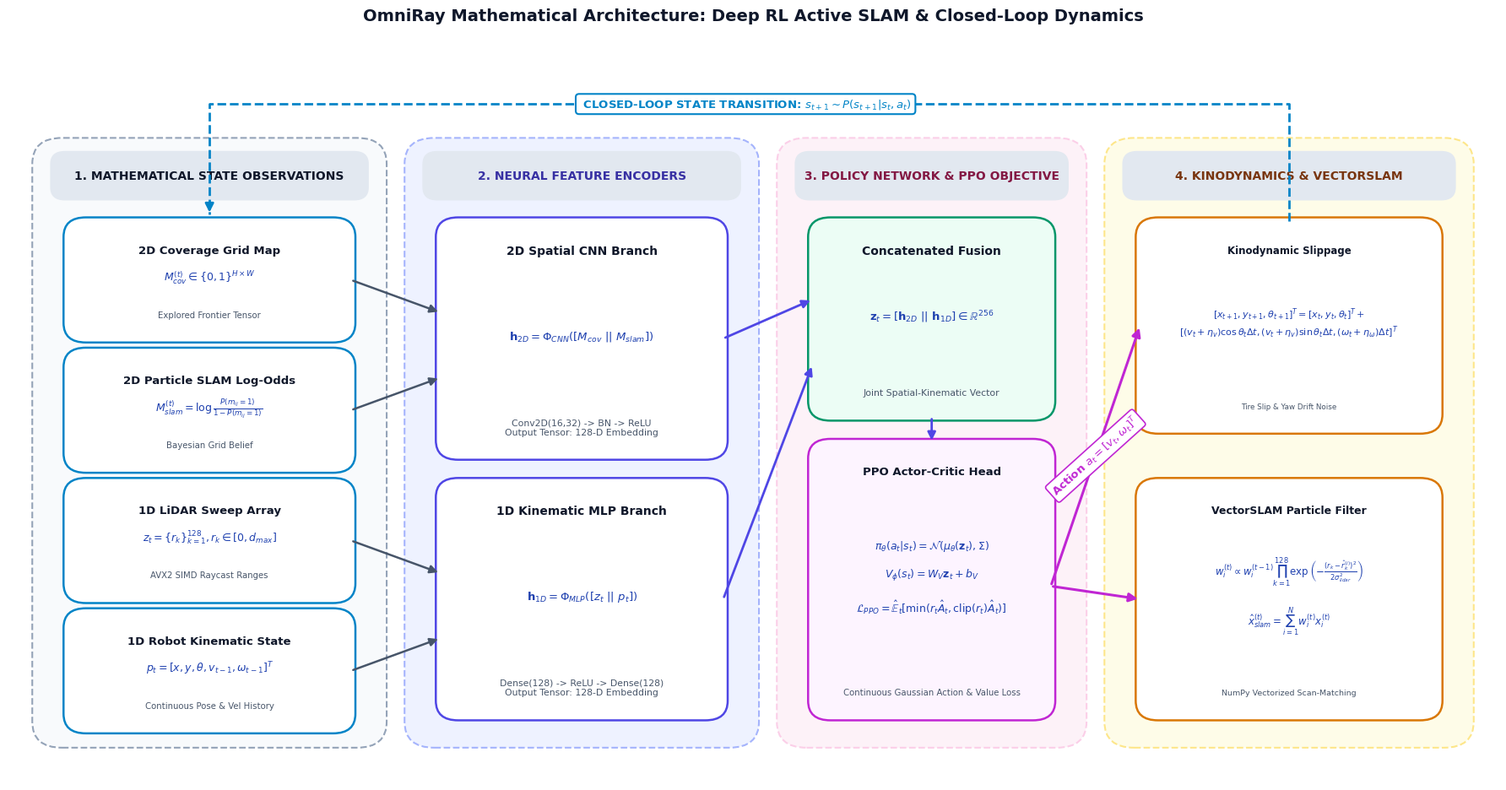

Recreate this plot in Python.
import os
import matplotlib.pyplot as plt
import matplotlib.patches as patches

# Set clean publication style (light background)
plt.style.use('default')

fig, ax = plt.subplots(figsize=(18, 9.5), dpi=300)
fig.patch.set_facecolor('#FFFFFF')
ax.set_facecolor('#FFFFFF')

# Turn off axes
ax.set_xlim(0, 100)
ax.set_ylim(0, 56)
ax.axis('off')

# Helper function to draw rounded boxes with mathematical details
def draw_box(ax, x, y, w, h, title, formula="", desc="", bg_color="#FFFFFF", border_color="#0EA5E9", title_color="#0F172A", formula_color="#1E40AF", desc_color="#475569", fontsize=9.5, radius=1.5):
    box = patches.FancyBboxPatch(
        (x, y), w, h,
        boxstyle=f"round,pad=0.3,rounding_size={radius}",
        ec=border_color, fc=bg_color, lw=1.8, zorder=3
    )
    ax.add_patch(box)
    
    ax.text(x + w/2, y + h - 1.8, title, color=title_color, fontsize=fontsize, fontweight='bold', ha='center', va='top', zorder=4)
    
    if formula:
        ax.text(x + w/2, y + h/2 + 0.2, formula, color=formula_color, fontsize=fontsize-0.5, fontweight='bold', ha='center', va='center', zorder=4)
        
    if desc:
        ax.text(x + w/2, y + 1.5, desc, color=desc_color, fontsize=fontsize-2.2, ha='center', va='bottom', zorder=4)

# Helper function to draw section container boxes
def draw_section(ax, x, y, w, h, label, border_color="#CBD5E1", bg_color="#F8FAFC", label_color="#334155"):
    box = patches.FancyBboxPatch(
        (x, y), w, h,
        boxstyle="round,pad=0.4,rounding_size=2.0",
        ec=border_color, fc=bg_color, lw=1.5, linestyle="--", zorder=1
    )
    ax.add_patch(box)
    
    banner = patches.FancyBboxPatch(
        (x + 1, y + h - 4.2), w - 2, 3.4,
        boxstyle="round,pad=0.2,rounding_size=1.0",
        ec="none", fc="#E2E8F0", zorder=2
    )
    ax.add_patch(banner)
    ax.text(x + w/2, y + h - 2.5, label.upper(), color=label_color, fontsize=10, fontweight='bold', ha='center', va='center', zorder=4)

# 1. Outer Container Sections
draw_section(ax, 2, 3, 23, 46, "1. Mathematical State Observations", border_color="#94A3B8", bg_color="#F8FAFC", label_color="#0F172A")
draw_section(ax, 27, 3, 23, 46, "2. Neural Feature Encoders", border_color="#A5B4FC", bg_color="#EEF2FF", label_color="#3730A3")
draw_section(ax, 52, 3, 20, 46, "3. Policy Network & PPO Objective", border_color="#FBCFE8", bg_color="#FDF2F8", label_color="#831843")
draw_section(ax, 74, 3, 24, 46, "4. Kinodynamics & VectorSLAM", border_color="#FDE68A", bg_color="#FEFCE8", label_color="#78350F")

# 2. Observation Boxes (Column 1)
draw_box(ax, 4, 34, 19, 9, "2D Coverage Grid Map", r"$M_{cov}^{(t)} \in \{0, 1\}^{H \times W}$", "Explored Frontier Tensor", border_color="#0284C7")
draw_box(ax, 4, 24, 19, 9, "2D Particle SLAM Log-Odds", r"$M_{slam}^{(t)} = \log \frac{P(m_{ij}=1)}{1-P(m_{ij}=1)}$", "Bayesian Grid Belief", border_color="#0284C7")
draw_box(ax, 4, 14, 19, 9, "1D LiDAR Sweep Array", r"$z_t = \{r_k\}_{k=1}^{128}, r_k \in [0, d_{max}]$", "AVX2 SIMD Raycast Ranges", border_color="#0284C7")
draw_box(ax, 4, 4,  19, 9, "1D Robot Kinematic State", r"$p_t = [x, y, \theta, v_{t-1}, \omega_{t-1}]^T$", "Continuous Pose & Vel History", border_color="#0284C7")

# 3. Encoders (Column 2)
draw_box(ax, 29, 25, 19, 18, "2D Spatial CNN Branch", r"$\mathbf{h}_{2D} = \Phi_{CNN}([M_{cov} \ || \ M_{slam}])$", "Conv2D(16,32) -> BN -> ReLU\nOutput Tensor: 128-D Embedding", bg_color="#FFFFFF", border_color="#4F46E5", fontsize=10)
draw_box(ax, 29, 5,  19, 18, "1D Kinematic MLP Branch", r"$\mathbf{h}_{1D} = \Phi_{MLP}([z_t \ || \ p_t])$", "Dense(128) -> ReLU -> Dense(128)\nOutput Tensor: 128-D Embedding", bg_color="#FFFFFF", border_color="#4F46E5", fontsize=10)

# 4. Fusion & Policy (Column 3)
draw_box(ax, 54, 28, 16, 15, "Concatenated Fusion", r"$\mathbf{z}_t = [\mathbf{h}_{2D} \ || \ \mathbf{h}_{1D}] \in \mathbb{R}^{256}$", "Joint Spatial-Kinematic Vector", bg_color="#ECFDF5", border_color="#059669", fontsize=10)
draw_box(ax, 54, 5,  16, 21, "PPO Actor-Critic Head", r"$\pi_\theta(a_t|s_t) = \mathcal{N}(\mu_\theta(\mathbf{z}_t), \Sigma)$"+"\n\n"+r"$V_\phi(s_t) = W_V \mathbf{z}_t + b_V$"+"\n\n"+r"$\mathcal{L}_{PPO} = \hat{\mathbb{E}}_t [\min(r_t \hat{A}_t, \text{clip}(r_t) \hat{A}_t)]$", "Continuous Gaussian Action & Value Loss", bg_color="#FDF4FF", border_color="#C026D3", fontsize=9.5)

# 5. Kinodynamics & VectorSLAM (Column 4)
draw_box(ax, 76, 27, 20, 16, "Kinodynamic Slippage", r"$[x_{t+1}, y_{t+1}, \theta_{t+1}]^T = [x_t, y_t, \theta_t]^T +$"+"\n"+r"$[(v_t+\eta_v)\cos\theta_t \Delta t, (v_t+\eta_v)\sin\theta_t \Delta t, (\omega_t+\eta_\omega)\Delta t]^T$", "Tire Slip & Yaw Drift Noise", bg_color="#FFFFFF", border_color="#D97706", fontsize=8.5)
draw_box(ax, 76, 5,  20, 18, "VectorSLAM Particle Filter", r"$w_i^{(t)} \propto w_i^{(t-1)} \prod_{k=1}^{128} \exp\left(-\frac{(r_k - \hat{r}_k^{(i)})^2}{2\sigma_{lidar}^2}\right)$"+"\n\n"+r"$\hat{x}_{slam}^{(t)} = \sum_{i=1}^N w_i^{(t)} x_i^{(t)}$", "NumPy Vectorized Scan-Matching", bg_color="#FFFFFF", border_color="#D97706", fontsize=9)

# 6. Feed-forward Arrows
arrow_style = dict(arrowstyle="-|>", color="#475569", lw=1.8, mutation_scale=14)
highlight_arrow = dict(arrowstyle="-|>", color="#4F46E5", lw=2.0, mutation_scale=14)
action_arrow = dict(arrowstyle="-|>", color="#C026D3", lw=2.2, mutation_scale=15)

# Obs -> Encoders
ax.annotate("", xy=(29, 36), xytext=(23, 38.5), arrowprops=arrow_style)
ax.annotate("", xy=(29, 31), xytext=(23, 28.5), arrowprops=arrow_style)

ax.annotate("", xy=(29, 16), xytext=(23, 18.5), arrowprops=arrow_style)
ax.annotate("", xy=(29, 11), xytext=(23, 8.5),  arrowprops=arrow_style)

# Encoders -> Fusion
ax.annotate("", xy=(54, 37), xytext=(48, 34), arrowprops=highlight_arrow)
ax.annotate("", xy=(54, 32), xytext=(48, 14), arrowprops=highlight_arrow)

# Fusion -> Policy Head
ax.annotate("", xy=(62, 26), xytext=(62, 28), arrowprops=highlight_arrow)

# Policy -> Env Actions
ax.annotate("", xy=(76, 35), xytext=(70, 15), arrowprops=action_arrow)
ax.annotate("", xy=(76, 14), xytext=(70, 15), arrowprops=action_arrow)

# Action Label (Tilted cleanly along arrow path)
ax.text(73, 25, r"Action $a_t = [v_t, \omega_t]^T$", color="#C026D3", fontsize=9.5, fontweight='bold', ha='center', va='center', rotation=42, zorder=6,
        bbox=dict(boxstyle="round,pad=0.25", fc="#FFFFFF", ec="#C026D3", lw=1.2))

# 7. Clean Orthogonal Feedback Path
fb_x = [86.0, 86.0, 13.5, 13.5]
fb_y = [43.0, 52.0, 52.0, 43.5]
ax.plot(fb_x, fb_y, color="#0284C7", linestyle="--", lw=2.0, zorder=5)

# Arrowhead pointing DOWN into top observation box
ax.annotate("", xy=(13.5, 43.5), xytext=(13.5, 44.5),
            arrowprops=dict(arrowstyle="-|>", color="#0284C7", lw=2.0, mutation_scale=15), zorder=6)

# Feedback Label (Positioned cleanly on top feedback line)
ax.text(49.5, 52.0, r" CLOSED-LOOP STATE TRANSITION: $s_{t+1} \sim P(s_{t+1} | s_t, a_t)$ ", color="#0284C7", fontsize=9.5, fontweight='bold',
        ha='center', va='center', zorder=6, bbox=dict(boxstyle="round,pad=0.3", fc="#FFFFFF", ec="#0284C7", lw=1.5))

# Title Bar at the Very Top
plt.suptitle("OmniRay Mathematical Architecture: Deep RL Active SLAM & Closed-Loop Dynamics", color="#0F172A", fontsize=14, fontweight='bold', y=0.985)

# Output save locally (NOT pushing to git yet as instructed)
os.makedirs("assets", exist_ok=True)
output_path = os.path.join("assets", "architecture_detailed_formulas.png")
plt.subplots_adjust(top=0.93, bottom=0.02, left=0.01, right=0.99)
plt.savefig(output_path, dpi=300, facecolor=fig.get_facecolor(), edgecolor='none')
plt.close()

print(f"Successfully generated detailed mathematical architecture diagram at: {output_path}")
